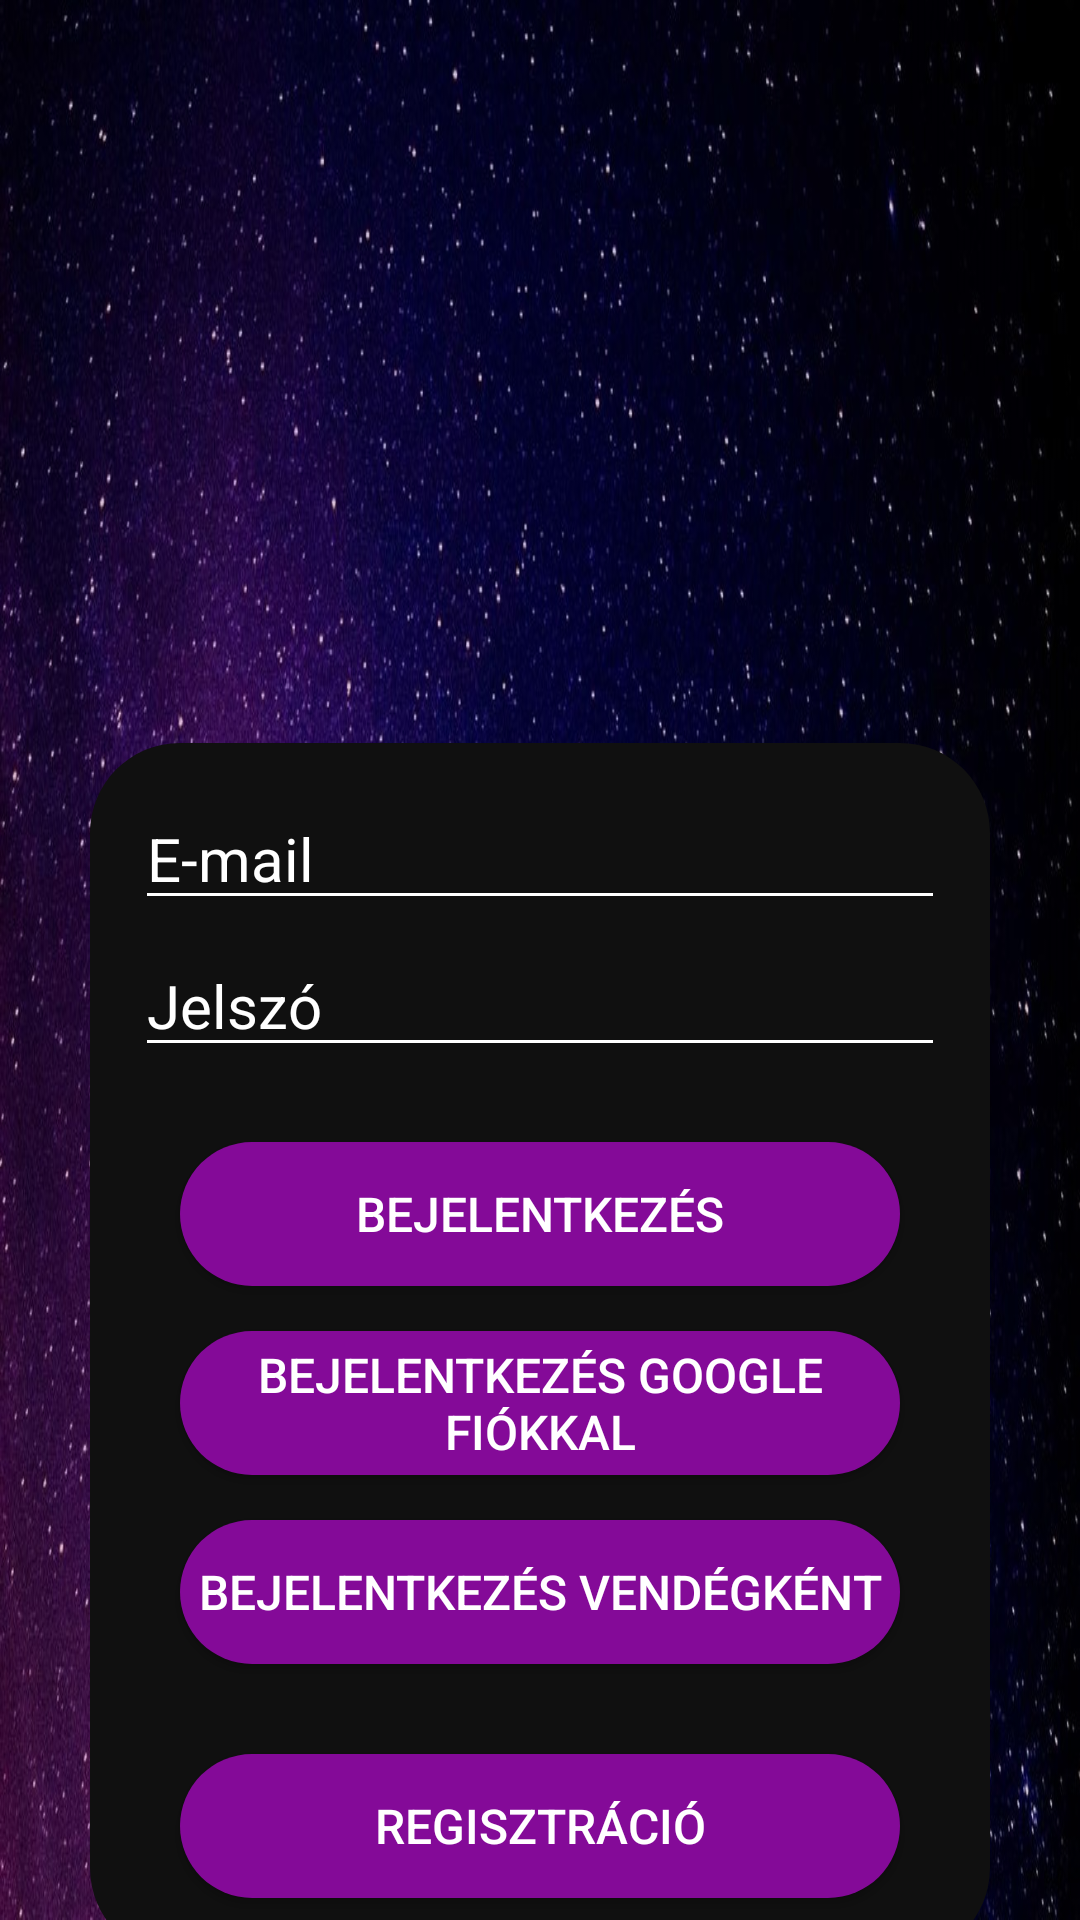

Android layout source for this screen:
<!-- AndroidManifest.xml: application theme Theme.AppCompat.Light.NoActionBar -->
<!-- res/layout/bejelentkezes_main.xml -->
<?xml version="1.0" encoding="utf-8"?>
<androidx.constraintlayout.widget.ConstraintLayout
    xmlns:android="http://schemas.android.com/apk/res/android"
    xmlns:tools="http://schemas.android.com/tools"
    android:layout_width="match_parent"
    android:layout_height="match_parent"
    android:background="@drawable/hatter"
    tools:context=".Activityk.BejelentkezesActivity">

    <ScrollView
        android:id="@+id/bejelentkezesGorgetes"
        android:layout_width="match_parent"
        android:layout_height="match_parent" >

        <LinearLayout
            android:id="@+id/bejelentkezesGorgetesAlap"
            android:layout_width="match_parent"
            android:layout_height="wrap_content"
            android:layout_gravity="center"
            android:orientation="vertical"
            android:layout_marginBottom="@dimen/dp30"
            android:layout_marginStart="@dimen/dp10"
            android:layout_marginEnd="@dimen/dp10" >

            <ImageView
                android:id="@+id/bejelentkezesNagyLogo"
                android:layout_width="wrap_content"
                android:layout_height="320dp"
                android:src="@drawable/nagylogo"
                android:layout_gravity="center"
                android:orientation="vertical"
                android:contentDescription="@string/nagylogo" />

            <LinearLayout
                android:id="@+id/bejelentkezesRelativeLayout"
                android:layout_width="match_parent"
                android:layout_height="wrap_content"
                android:layout_marginStart="@dimen/dp20"
                android:layout_marginEnd="@dimen/dp20"
                android:layout_gravity="center"
                android:orientation="vertical"
                android:background="@drawable/card_backg" >

                <EditText
                    android:id="@+id/bejelentkezesEditTextEmail"
                    android:layout_width="match_parent"
                    android:layout_height="wrap_content"
                    android:layout_marginStart="@dimen/dp15"
                    android:layout_marginEnd="@dimen/dp15"
                    android:layout_marginBottom="@dimen/dp5"
                    android:layout_marginTop="@dimen/dp15"
                    android:textSize="20sp"
                    android:hint="@string/email"
                    android:inputType="textEmailAddress"
                    android:textColor="@color/feher"
                    android:textColorHint="@color/feher"
                    android:backgroundTint="@color/feher"
                    android:autofillHints="emailAddress" />

                <EditText
                    android:id="@+id/bejelentkezesEditTextJelszo"
                    android:layout_width="match_parent"
                    android:layout_height="wrap_content"
                    android:layout_marginStart="@dimen/dp15"
                    android:layout_marginEnd="@dimen/dp15"
                    android:layout_marginBottom="@dimen/dp25"
                    android:textSize="20sp"
                    android:hint="@string/jelszo"
                    android:inputType="textPassword"
                    android:textColor="@color/feher"
                    android:textColorHint="@color/feher"
                    android:backgroundTint="@color/feher"
                    android:autofillHints="password" />

                <Button
                    android:id="@+id/bejelentkezesEmailGomb"
                    android:layout_width="match_parent"
                    android:layout_height="wrap_content"
                    android:layout_marginStart="@dimen/dp30"
                    android:layout_marginEnd="@dimen/dp30"
                    android:layout_marginBottom="@dimen/dp15"
                    android:textSize="16sp"
                    android:onClick="bejelentkezes"
                    android:text="@string/bejelentkezes"
                    android:background="@drawable/gomb_backg"
                    android:textColor="@color/feher" />

                <Button
                    android:id="@+id/bejelentkezesGoogleGomb"
                    android:layout_width="match_parent"
                    android:layout_height="wrap_content"
                    android:layout_marginStart="@dimen/dp30"
                    android:layout_marginEnd="@dimen/dp30"
                    android:layout_marginBottom="@dimen/dp15"
                    android:textSize="16sp"
                    android:onClick="bejelentkezesGoogle"
                    android:text="@string/bejelentkezes_google"
                    android:background="@drawable/gomb_backg"
                    android:textColor="@color/feher" />

                <Button
                    android:id="@+id/bejelentkezesVendegGomb"
                    android:layout_width="match_parent"
                    android:layout_height="wrap_content"
                    android:layout_marginStart="@dimen/dp30"
                    android:layout_marginEnd="@dimen/dp30"
                    android:layout_marginBottom="@dimen/dp30"
                    android:textSize="16sp"
                    android:onClick="bejelentkezesVendeg"
                    android:text="@string/bejelentkezes_vendeg"
                    android:background="@drawable/gomb_backg"
                    android:textColor="@color/feher" />

                <Button
                    android:id="@+id/regisztacioGomb"
                    android:layout_width="match_parent"
                    android:layout_height="wrap_content"
                    android:layout_marginStart="@dimen/dp30"
                    android:layout_marginEnd="@dimen/dp30"
                    android:layout_marginBottom="@dimen/dp20"
                    android:textSize="16sp"
                    android:onClick="regisztracio"
                    android:text="@string/regisztracio"
                    android:background="@drawable/gomb_backg"
                    android:textColor="@color/feher" />

            </LinearLayout>
        </LinearLayout>
    </ScrollView>
</androidx.constraintlayout.widget.ConstraintLayout>
<!-- resources referenced by this layout -->
<resources>
  <color name="feher">#FFFFFFFF</color>
  <dimen name="dp10">10dp</dimen>
  <dimen name="dp15">15dp</dimen>
  <dimen name="dp20">20dp</dimen>
  <dimen name="dp25">25dp</dimen>
  <dimen name="dp30">30dp</dimen>
  <dimen name="dp5">5dp</dimen>
  <!-- drawable card_backg (drawable) -->
  <?xml version="1.0" encoding="utf-8"?>
  <shape xmlns:android="http://schemas.android.com/apk/res/android"
      android:shape="rectangle">
  
      <solid
          android:color="#101010"/>
      <corners
          android:radius="30dp"/>
  </shape>
  <!-- drawable gomb_backg (drawable) -->
  <?xml version="1.0" encoding="utf-8"?>
  <shape xmlns:android="http://schemas.android.com/apk/res/android"
      android:shape="rectangle">
  
      <solid
          android:color="@color/lila"/>
      <corners
          android:radius="30dp"/>
  </shape>
  <!-- drawable hatter: jpg bitmap (drawable, 246791 bytes) -->
  <string name="bejelentkezes">Bejelentkezés</string>
  <string name="bejelentkezes_google">Bejelentkezés Google fiókkal</string>
  <string name="bejelentkezes_vendeg">Bejelentkezés Vendégként</string>
  <string name="email">E-mail</string>
  <string name="jelszo">Jelszó</string>
  <string name="nagylogo">NagyLogo</string>
  <string name="regisztracio">Regisztráció</string>
  <color name="lila">#840A98</color>
</resources>
